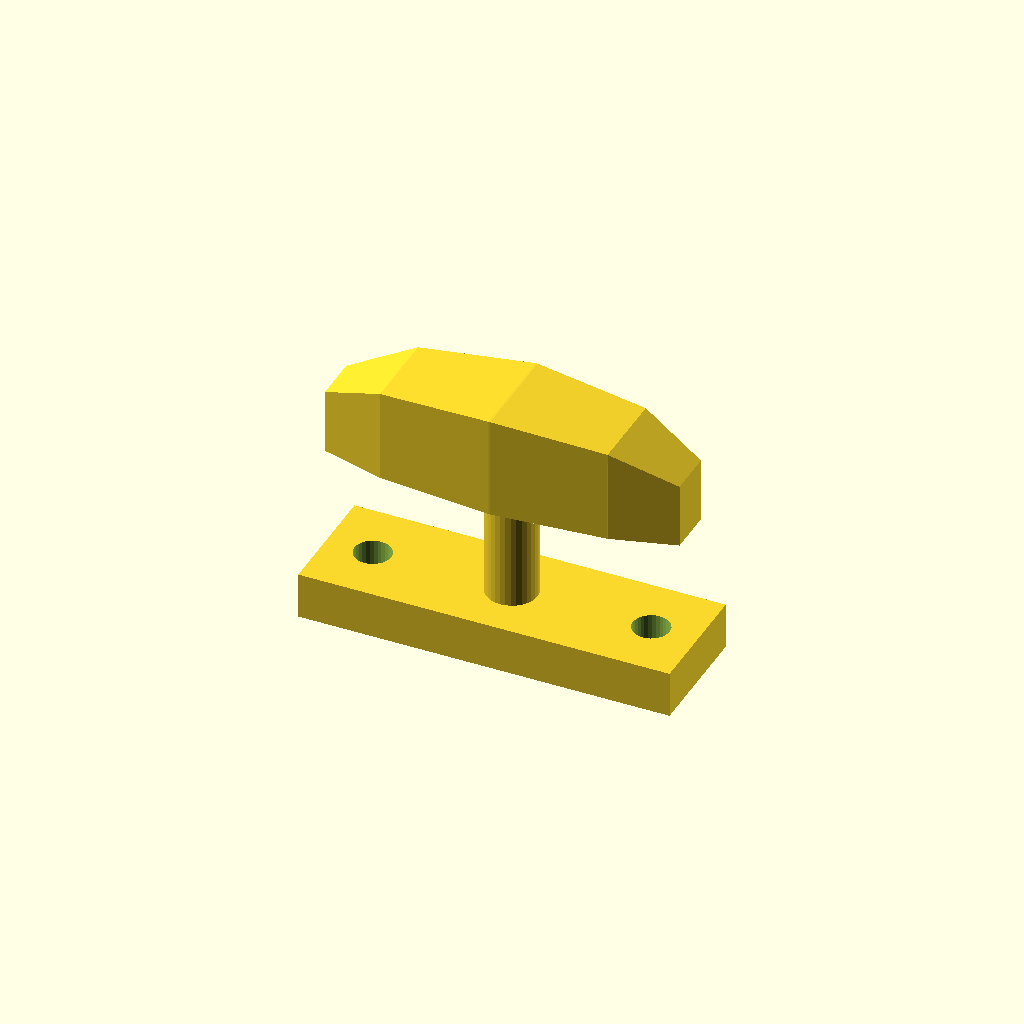
Cell 1 — every parameter at its default value.
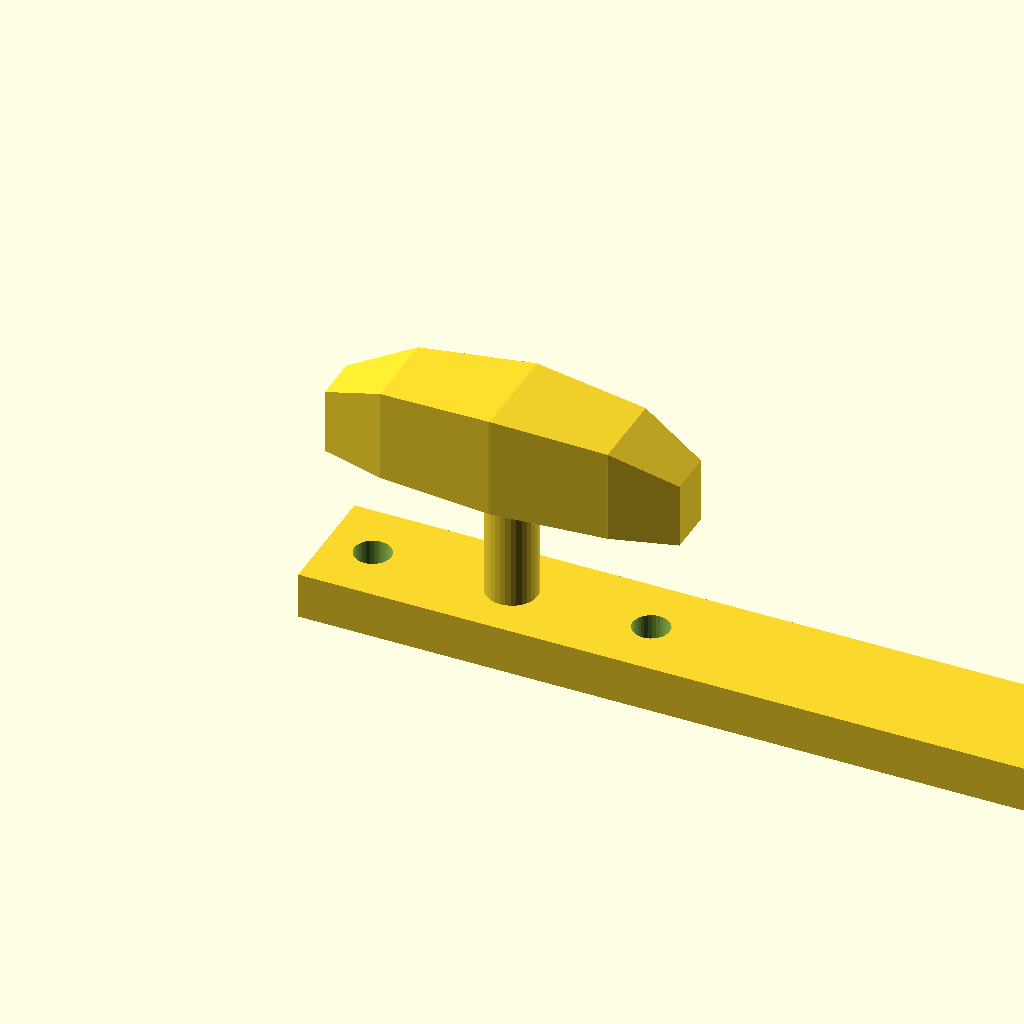
Cell 2: base_l = 160 (everything else at default).
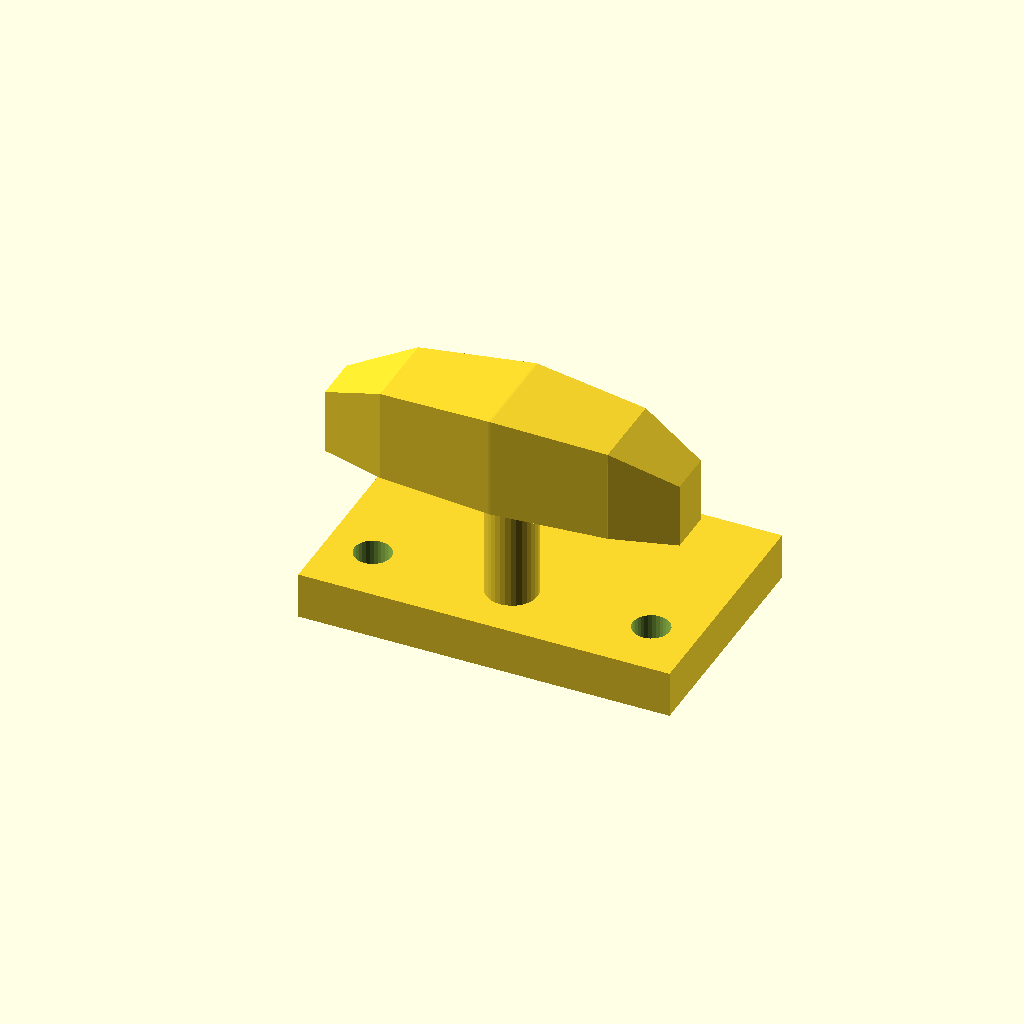
Cell 3: base_w = 52 (everything else at default).
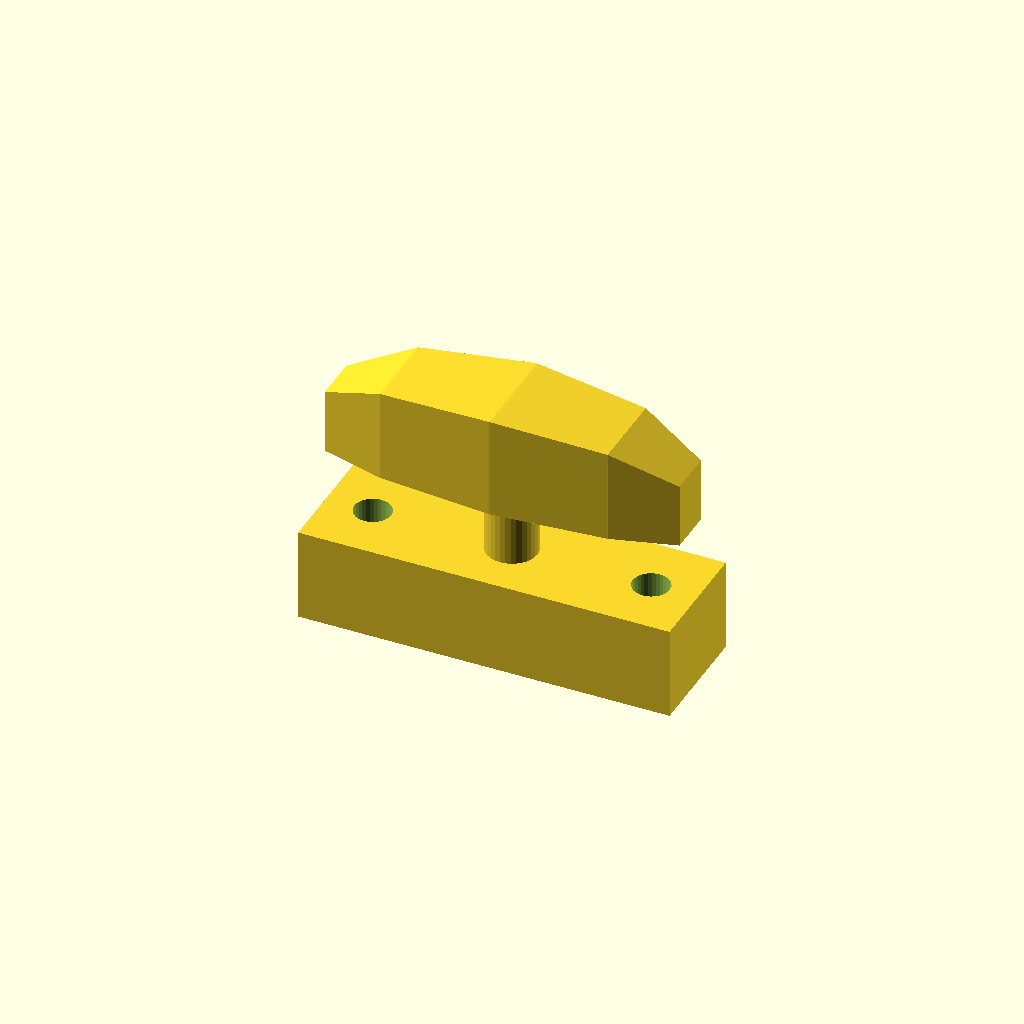
Cell 4: the same model with base_t = 20.
All cells are drawn from one camera (rotation 55°, 0°, 25°, orthographic, colour scheme Cornfield), so only the parameter changes between them.
OpenSCAD source file optional_data/data/gen3/cleats/part_0003.scad:
$fn = 32;

// ----------------------------------------------------------------------
// Boat cleat: 80 mm base, horn 46 mm up
// ----------------------------------------------------------------------

// --- parameters (mm) ---
base_l = 80;              // base length
base_w = 26;              // base width
base_t = 10;              // base thickness
horn_len = 76;            // horn length
horn_d = 22;              // horn diameter at the middle
horn_z = 46;              // horn axis height
end_drop = 8;             // how far the horn tips drop
post_d = 11;              // centre post diameter
holes_d = 7.94;           // fixing holes
hole_x = 30;              // fixing hole spacing

difference() {
  union() {
    translate([-40, -13, 0]) cube([base_l, base_w, base_t]);
    /* centre post, sunk 1 mm into the base */
    translate([0, 0, 9]) cylinder(h = 37, d = post_d);
    /* horn: a hull chain of boxes, full in the middle and lighter at the tips */
    hull() {
      translate([-38, -4.95, 35]) cube([0.4, 9.9, 14], center = false);
      translate([-24.32, -8.8, 35]) cube([0.4, 17.6, 20], center = false);
    }
    hull() {
      translate([-24.32, -8.8, 35]) cube([0.4, 17.6, 20], center = false);
      translate([0, -11, 35]) cube([0.4, 22, 22], center = false);
    }
    hull() {
      translate([0, -11, 35]) cube([0.4, 22, 22], center = false);
      translate([24.32, -8.8, 35]) cube([0.4, 17.6, 20], center = false);
    }
    hull() {
      translate([24.32, -8.8, 35]) cube([0.4, 17.6, 20], center = false);
      translate([38, -4.95, 35]) cube([0.4, 9.9, 14], center = false);
    }
  }
  translate([-30, 0, -2.5]) cylinder(h = base_t + 5, d = holes_d);
  translate([30, 0, -2.5]) cylinder(h = base_t + 5, d = holes_d);
}
Parameter table extracted from the source (name, type, default, range or options):
base_l: number, default 80
base_w: number, default 26
base_t: number, default 10
horn_len: number, default 76
horn_d: number, default 22
horn_z: number, default 46
end_drop: number, default 8
post_d: number, default 11
holes_d: number, default 7.94
hole_x: number, default 30
